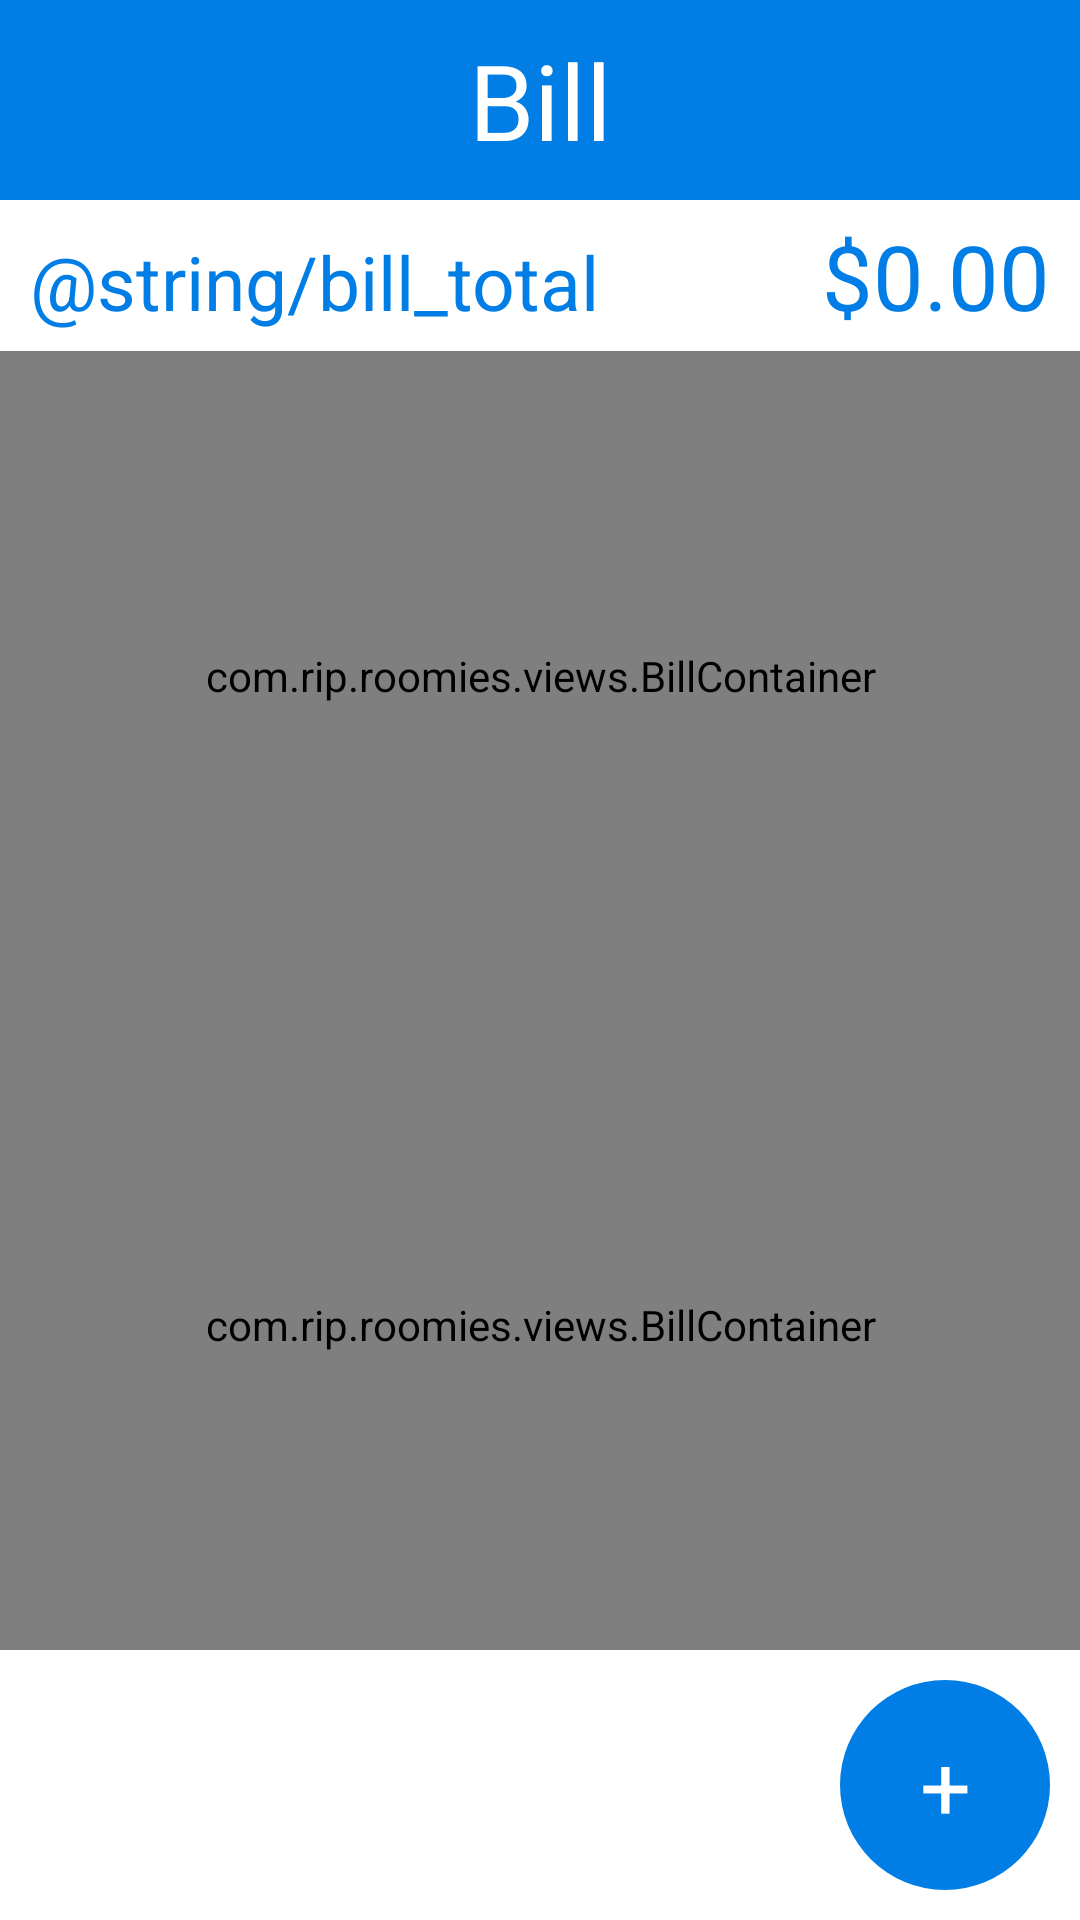

Here is an Android app screen rendered from its layout file. Give the layout XML and the strings, colors and styles it references.
<!-- AndroidManifest.xml: application theme AppTheme -->
<!-- res/layout/activity_bills.xml -->
<?xml version="1.0" encoding="utf-8"?>
<FrameLayout
    xmlns:android="http://schemas.android.com/apk/res/android"
    xmlns:tools="http://schemas.android.com/tools"
    android:layout_width="match_parent"
    android:layout_height="match_parent">

    <LinearLayout
        android:layout_width="match_parent"
        android:layout_height="match_parent"
        android:background="@color/colorAccent"
        android:orientation="vertical"
        tools:context="com.rip.roomies.activities.bills.Bills">

        <TextView
            android:layout_width="match_parent"
            android:layout_height="wrap_content"
            android:background="@color/colorPrimary"
            android:gravity="center"
            android:padding="10dp"
            android:text="@string/bill_title"
            android:textColor="@color/colorAccent"
            android:textSize="35dp" />

        <LinearLayout
            android:layout_width="match_parent"
            android:layout_height="wrap_content"
            android:orientation="horizontal"
            android:paddingBottom="5dp"
            android:paddingLeft="10dp"
            android:paddingRight="10dp"
            android:paddingTop="5dp">

            <TextView
                android:layout_width="wrap_content"
                android:layout_height="wrap_content"
                android:layout_weight=".40"
                android:text="@string/bill_total"
                android:textColor="@color/colorPrimary"
                android:textSize="25dp"
                />

            <TextView
                android:id="@+id/bill_balance"
                android:layout_width="wrap_content"
                android:layout_height="wrap_content"
                android:layout_weight=".60"
                android:gravity="right"
                android:text="$0.00"
                android:textColor="@color/colorPrimary"
                android:textSize="30dp"
                />

        </LinearLayout>

        
        <com.rip.roomies.views.BillContainer
            android:id="@+id/bills_youowe_container"
            android:layout_width="match_parent"
            android:layout_height="wrap_content"
            android:layout_weight="1"
            android:isScrollContainer="true"
            android:orientation="vertical">
        </com.rip.roomies.views.BillContainer>

	    <com.rip.roomies.views.BillContainer
		    android:id="@+id/bills_oweyou_container"
		    android:layout_width="match_parent"
		    android:layout_height="wrap_content"
		    android:layout_weight="1"
		    android:isScrollContainer="true"
		    android:orientation="vertical">
	    </com.rip.roomies.views.BillContainer>

        <FrameLayout
            android:layout_width="match_parent"
            android:layout_height="wrap_content">
	        <Button
		        android:id="@+id/add_bill_btn"
		        android:layout_width="70dp"
		        android:layout_height="70dp"
	            android:layout_gravity="end"
	            android:layout_margin="10dp"
	            android:background="@drawable/circleblue"
	            android:text="+"
	            android:textColor="@color/colorAccent"
	            android:textSize="30dp"
		        />
        </FrameLayout>
    </LinearLayout>
</FrameLayout>
<!-- resources referenced by this layout -->
<resources>
  <color name="colorAccent">#ffffff</color>
  <color name="colorPrimary">#007ee5</color>
  <!-- drawable circleblue (drawable) -->
  <?xml version="1.0" encoding="utf-8"?>
  <selector xmlns:android="http://schemas.android.com/apk/res/android">
      <item android:state_pressed="false">
          <shape android:shape="oval">
              <solid android:color="@color/colorPrimary"/>
          </shape>
      </item>
      <item android:state_pressed="true">
          <shape android:shape="oval">
              <solid android:color="@color/black_overlay"/>
          </shape>
      </item>
  </selector>
  <string name="bill_title">Bill</string>
  <style name="AppTheme" parent="@android:style/Theme.NoTitleBar.Fullscreen">
          
          <item name="colorPrimary">@color/colorPrimary</item>
          <item name="colorPrimaryDark">@color/colorPrimaryDark</item>
          <item name="colorAccent">@color/colorAccent</item>
      </style>
  <color name="black_overlay">#66000000</color>
  <color name="colorPrimaryDark">#5c88ac</color>
</resources>
